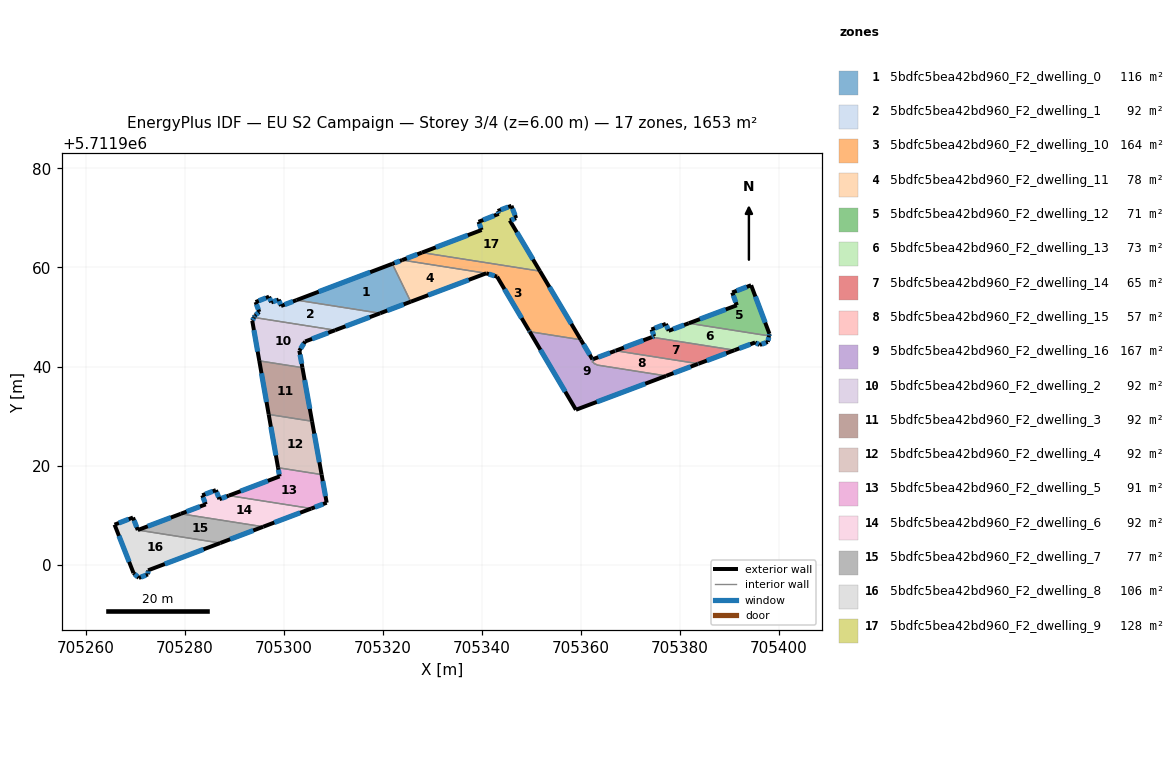
=== STOREY PLAN SPEC (per zone: floor XY polygon, exterior-wall plan segments, windows/doors) ===
zone 1: 5bdfc5bea42bd960_F2_dwelling_0  (115.6 m²)
  floor: (705325.69, 5711953.09) (705321.97, 5711960.74) (705302.62, 5711953.42) (705319.51, 5711950.76)
  exterior wall: (705302.62, 5711953.42) – (705321.97, 5711960.74)  [20.7 m]
    window: (705307.10, 5711955.11) – (705317.49, 5711959.05)  [17.9 m²]
  exterior wall: (705325.69, 5711953.09) – (705319.51, 5711950.76)  [6.6 m]
    window: (705324.26, 5711952.55) – (705320.94, 5711951.30)  [5.7 m²]
  interior walls: 2
zone 2: 5bdfc5bea42bd960_F2_dwelling_1  (91.8 m²)
  floor: (705319.51, 5711950.76) (705302.62, 5711953.42) (705299.49, 5711952.23) (705299.02, 5711953.52) (705297.52, 5711952.95) (705297.08, 5711954.10) (705294.36, 5711953.02) (705295.10, 5711951.03) (705294.24, 5711950.30) (705294.04, 5711949.91) (705310.42, 5711947.34)
  exterior wall: (705294.36, 5711953.02) – (705297.08, 5711954.10)  [2.9 m]
    window: (705294.99, 5711953.27) – (705296.45, 5711953.85)  [2.5 m²]
  exterior wall: (705297.08, 5711954.10) – (705297.52, 5711952.95)  [1.2 m]
    window: (705297.18, 5711953.84) – (705297.42, 5711953.22)  [1.1 m²]
  exterior wall: (705297.52, 5711952.95) – (705299.02, 5711953.52)  [1.6 m]
    window: (705297.87, 5711953.08) – (705298.67, 5711953.39)  [1.4 m²]
  exterior wall: (705299.02, 5711953.52) – (705299.49, 5711952.23)  [1.4 m]
    window: (705299.13, 5711953.22) – (705299.38, 5711952.53)  [1.2 m²]
  exterior wall: (705299.49, 5711952.23) – (705302.62, 5711953.42)  [3.3 m]
    window: (705300.22, 5711952.50) – (705301.90, 5711953.14)  [2.9 m²]
  exterior wall: (705319.51, 5711950.76) – (705310.42, 5711947.34)  [9.7 m]
    window: (705317.40, 5711949.97) – (705312.52, 5711948.13)  [8.4 m²]
  exterior wall: (705294.04, 5711949.91) – (705294.24, 5711950.30)  [0.4 m]
    window: (705294.09, 5711950.00) – (705294.20, 5711950.21)  [0.4 m²]
  exterior wall: (705294.24, 5711950.30) – (705295.10, 5711951.03)  [1.1 m]
    window: (705294.44, 5711950.47) – (705294.90, 5711950.86)  [1.0 m²]
  exterior wall: (705295.10, 5711951.03) – (705294.36, 5711953.02)  [2.1 m]
    window: (705294.92, 5711951.49) – (705294.53, 5711952.56)  [1.8 m²]
  interior walls: 2
zone 3: 5bdfc5bea42bd960_F2_dwelling_10  (164.5 m²)
  floor: (705360.03, 5711945.41) (705351.79, 5711959.26) (705327.95, 5711963.01) (705323.96, 5711961.50) (705340.94, 5711958.83) (705343.13, 5711958.15) (705349.58, 5711947.26) (705349.71, 5711947.04)
  exterior wall: (705349.58, 5711947.26) – (705343.13, 5711958.15)  [12.7 m]
    window: (705348.09, 5711949.78) – (705344.62, 5711955.63)  [11.0 m²]
  exterior wall: (705343.13, 5711958.15) – (705340.94, 5711958.83)  [2.3 m]
    window: (705342.62, 5711958.31) – (705341.45, 5711958.67)  [2.0 m²]
  exterior wall: (705323.96, 5711961.50) – (705327.95, 5711963.01)  [4.3 m]
    window: (705324.88, 5711961.85) – (705327.03, 5711962.66)  [3.7 m²]
  exterior wall: (705351.79, 5711959.26) – (705360.03, 5711945.41)  [16.1 m]
    window: (705353.70, 5711956.06) – (705358.12, 5711948.62)  [14.0 m²]
  exterior wall: (705349.71, 5711947.04) – (705349.58, 5711947.26)  [0.3 m]
    window: (705349.68, 5711947.09) – (705349.61, 5711947.21)  [0.2 m²]
  interior walls: 3
zone 4: 5bdfc5bea42bd960_F2_dwelling_11  (78.1 m²)
  floor: (705340.94, 5711958.83) (705323.96, 5711961.50) (705321.97, 5711960.74) (705325.69, 5711953.09)
  exterior wall: (705340.94, 5711958.83) – (705325.69, 5711953.09)  [16.3 m]
    window: (705337.41, 5711957.50) – (705329.22, 5711954.42)  [14.1 m²]
  exterior wall: (705321.97, 5711960.74) – (705323.96, 5711961.50)  [2.1 m]
    window: (705322.43, 5711960.92) – (705323.50, 5711961.32)  [1.8 m²]
  interior walls: 2
zone 5: 5bdfc5bea42bd960_F2_dwelling_12  (70.7 m²)
  floor: (705398.05, 5711946.19) (705398.14, 5711946.59) (705394.44, 5711956.42) (705390.64, 5711954.96) (705390.62, 5711954.95) (705391.55, 5711952.37) (705381.84, 5711948.74)
  exterior wall: (705391.55, 5711952.37) – (705390.62, 5711954.95)  [2.7 m]
    window: (705391.34, 5711952.97) – (705390.84, 5711954.35)  [2.4 m²]
  exterior wall: (705390.62, 5711954.95) – (705390.64, 5711954.96)  [0.0 m]
  exterior wall: (705390.64, 5711954.96) – (705394.44, 5711956.42)  [4.1 m]
    window: (705391.52, 5711955.29) – (705393.56, 5711956.08)  [3.5 m²]
  exterior wall: (705394.44, 5711956.42) – (705398.14, 5711946.59)  [10.5 m]
    window: (705395.30, 5711954.14) – (705397.28, 5711948.86)  [9.1 m²]
  exterior wall: (705398.14, 5711946.59) – (705398.05, 5711946.19)  [0.4 m]
    window: (705398.12, 5711946.50) – (705398.07, 5711946.28)  [0.4 m²]
  exterior wall: (705381.84, 5711948.74) – (705391.55, 5711952.37)  [10.4 m]
    window: (705384.09, 5711949.58) – (705389.31, 5711951.53)  [9.0 m²]
  interior walls: 1
zone 6: 5bdfc5bea42bd960_F2_dwelling_13  (73.1 m²)
  floor: (705397.80, 5711944.96) (705398.05, 5711946.19) (705381.84, 5711948.74) (705377.78, 5711947.21) (705377.21, 5711948.62) (705374.32, 5711947.47) (705374.86, 5711946.12) (705374.35, 5711945.92) (705391.08, 5711943.29) (705395.24, 5711944.86) (705396.19, 5711944.36)
  exterior wall: (705374.86, 5711946.12) – (705374.32, 5711947.47)  [1.5 m]
    window: (705374.74, 5711946.43) – (705374.45, 5711947.16)  [1.3 m²]
  exterior wall: (705374.32, 5711947.47) – (705377.21, 5711948.62)  [3.1 m]
    window: (705374.99, 5711947.74) – (705376.54, 5711948.35)  [2.7 m²]
  exterior wall: (705377.21, 5711948.62) – (705377.78, 5711947.21)  [1.5 m]
    window: (705377.34, 5711948.29) – (705377.65, 5711947.54)  [1.3 m²]
  exterior wall: (705377.78, 5711947.21) – (705381.84, 5711948.74)  [4.3 m]
    window: (705378.72, 5711947.57) – (705380.90, 5711948.38)  [3.8 m²]
  exterior wall: (705398.05, 5711946.19) – (705397.80, 5711944.96)  [1.3 m]
    window: (705398.00, 5711945.90) – (705397.86, 5711945.24)  [1.1 m²]
  exterior wall: (705397.80, 5711944.96) – (705396.19, 5711944.36)  [1.7 m]
    window: (705397.43, 5711944.82) – (705396.57, 5711944.50)  [1.5 m²]
  exterior wall: (705396.19, 5711944.36) – (705395.24, 5711944.86)  [1.1 m]
    window: (705395.97, 5711944.48) – (705395.46, 5711944.74)  [0.9 m²]
  exterior wall: (705395.24, 5711944.86) – (705391.08, 5711943.29)  [4.4 m]
    window: (705394.28, 5711944.50) – (705392.04, 5711943.66)  [3.8 m²]
  exterior wall: (705374.35, 5711945.92) – (705374.86, 5711946.12)  [0.5 m]
    window: (705374.47, 5711945.97) – (705374.75, 5711946.07)  [0.5 m²]
  interior walls: 2
zone 7: 5bdfc5bea42bd960_F2_dwelling_14  (64.9 m²)
  floor: (705391.08, 5711943.29) (705374.35, 5711945.92) (705367.06, 5711943.19) (705383.80, 5711940.56)
  exterior wall: (705391.08, 5711943.29) – (705383.80, 5711940.56)  [7.8 m]
    window: (705389.40, 5711942.66) – (705385.49, 5711941.19)  [6.7 m²]
  exterior wall: (705367.06, 5711943.19) – (705374.35, 5711945.92)  [7.8 m]
    window: (705368.75, 5711943.83) – (705372.67, 5711945.29)  [6.7 m²]
  interior walls: 2
zone 8: 5bdfc5bea42bd960_F2_dwelling_15  (57.1 m²)
  floor: (705383.71, 5711940.53) (705383.80, 5711940.56) (705367.06, 5711943.19) (705366.96, 5711943.16) (705362.54, 5711941.50) (705362.61, 5711941.37) (705362.33, 5711941.26) (705362.48, 5711941.00) (705362.28, 5711940.92) (705362.56, 5711940.88) (705362.76, 5711940.54) (705363.14, 5711940.48) (705363.24, 5711940.31) (705377.27, 5711938.11)
  exterior wall: (705366.96, 5711943.16) – (705367.06, 5711943.19)  [0.1 m]
    window: (705366.99, 5711943.17) – (705367.04, 5711943.18)  [0.1 m²]
  exterior wall: (705383.80, 5711940.56) – (705383.71, 5711940.53)  [0.1 m]
    window: (705383.78, 5711940.55) – (705383.73, 5711940.53)  [0.1 m²]
  exterior wall: (705383.71, 5711940.53) – (705377.27, 5711938.11)  [6.9 m]
    window: (705382.22, 5711939.97) – (705378.76, 5711938.67)  [6.0 m²]
  exterior wall: (705362.54, 5711941.50) – (705366.96, 5711943.16)  [4.7 m]
    window: (705363.56, 5711941.88) – (705365.94, 5711942.77)  [4.1 m²]
  interior walls: 10
zone 9: 5bdfc5bea42bd960_F2_dwelling_16  (166.5 m²)
  floor: (705377.27, 5711938.11) (705363.24, 5711940.31) (705363.14, 5711940.48) (705362.76, 5711940.54) (705362.56, 5711940.88) (705362.28, 5711940.92) (705362.48, 5711941.00) (705362.33, 5711941.26) (705362.61, 5711941.37) (705362.54, 5711941.50) (705362.39, 5711941.45) (705360.03, 5711945.41) (705349.71, 5711947.04) (705359.05, 5711931.26)
  exterior wall: (705360.03, 5711945.41) – (705362.39, 5711941.45)  [4.6 m]
    window: (705360.58, 5711944.49) – (705361.85, 5711942.36)  [4.0 m²]
  exterior wall: (705362.39, 5711941.45) – (705362.54, 5711941.50)  [0.2 m]
    window: (705362.43, 5711941.46) – (705362.50, 5711941.49)  [0.1 m²]
  exterior wall: (705377.27, 5711938.11) – (705359.05, 5711931.26)  [19.5 m]
    window: (705373.05, 5711936.52) – (705363.27, 5711932.85)  [16.8 m²]
  exterior wall: (705359.05, 5711931.26) – (705349.71, 5711947.04)  [18.3 m]
    window: (705356.89, 5711934.92) – (705351.87, 5711943.38)  [15.9 m²]
  interior walls: 10
zone 10: 5bdfc5bea42bd960_F2_dwelling_2  (91.9 m²)
  floor: (705303.81, 5711939.77) (705303.19, 5711943.20) (705304.36, 5711945.05) (705310.42, 5711947.34) (705294.04, 5711949.91) (705293.68, 5711949.23) (705295.10, 5711941.14)
  exterior wall: (705310.42, 5711947.34) – (705304.36, 5711945.05)  [6.5 m]
    window: (705309.01, 5711946.81) – (705305.76, 5711945.58)  [5.6 m²]
  exterior wall: (705304.36, 5711945.05) – (705303.19, 5711943.20)  [2.2 m]
    window: (705304.09, 5711944.63) – (705303.46, 5711943.63)  [1.9 m²]
  exterior wall: (705303.19, 5711943.20) – (705303.81, 5711939.77)  [3.5 m]
    window: (705303.34, 5711942.41) – (705303.67, 5711940.57)  [3.0 m²]
  exterior wall: (705295.10, 5711941.14) – (705293.68, 5711949.23)  [8.2 m]
    window: (705294.77, 5711943.02) – (705294.01, 5711947.36)  [7.1 m²]
  exterior wall: (705293.68, 5711949.23) – (705294.04, 5711949.91)  [0.8 m]
    window: (705293.76, 5711949.39) – (705293.96, 5711949.75)  [0.7 m²]
  interior walls: 2
zone 11: 5bdfc5bea42bd960_F2_dwelling_3  (91.8 m²)
  floor: (705305.75, 5711928.95) (705303.81, 5711939.77) (705295.10, 5711941.14) (705297.00, 5711930.32)
  exterior wall: (705297.00, 5711930.32) – (705295.10, 5711941.14)  [11.0 m]
    window: (705296.56, 5711932.83) – (705295.54, 5711938.64)  [9.5 m²]
  exterior wall: (705303.81, 5711939.77) – (705305.75, 5711928.95)  [11.0 m]
    window: (705304.26, 5711937.27) – (705305.30, 5711931.45)  [9.5 m²]
  interior walls: 2
zone 12: 5bdfc5bea42bd960_F2_dwelling_4  (91.8 m²)
  floor: (705307.69, 5711918.17) (705305.75, 5711928.95) (705297.00, 5711930.32) (705298.89, 5711919.56)
  exterior wall: (705298.89, 5711919.56) – (705297.00, 5711930.32)  [10.9 m]
    window: (705298.45, 5711922.05) – (705297.44, 5711927.83)  [9.5 m²]
  exterior wall: (705305.75, 5711928.95) – (705307.69, 5711918.17)  [10.9 m]
    window: (705306.20, 5711926.45) – (705307.24, 5711920.67)  [9.5 m²]
  interior walls: 2
zone 13: 5bdfc5bea42bd960_F2_dwelling_5  (91.3 m²)
  floor: (705308.71, 5711912.49) (705307.69, 5711918.17) (705298.89, 5711919.56) (705299.20, 5711917.81) (705288.96, 5711913.93) (705305.60, 5711911.31)
  exterior wall: (705307.69, 5711918.17) – (705308.71, 5711912.49)  [5.8 m]
    window: (705307.93, 5711916.86) – (705308.47, 5711913.81)  [5.0 m²]
  exterior wall: (705308.71, 5711912.49) – (705305.60, 5711911.31)  [3.3 m]
    window: (705307.99, 5711912.22) – (705306.32, 5711911.59)  [2.9 m²]
  exterior wall: (705288.96, 5711913.93) – (705299.20, 5711917.81)  [10.9 m]
    window: (705291.33, 5711914.83) – (705296.83, 5711916.91)  [9.5 m²]
  exterior wall: (705299.20, 5711917.81) – (705298.89, 5711919.56)  [1.8 m]
    window: (705299.13, 5711918.21) – (705298.96, 5711919.15)  [1.5 m²]
  interior walls: 2
zone 14: 5bdfc5bea42bd960_F2_dwelling_6  (92.4 m²)
  floor: (705305.60, 5711911.31) (705288.96, 5711913.93) (705287.05, 5711913.21) (705286.34, 5711915.04) (705283.58, 5711913.99) (705284.28, 5711912.16) (705279.25, 5711910.25) (705295.89, 5711907.64)
  exterior wall: (705305.60, 5711911.31) – (705295.89, 5711907.64)  [10.4 m]
    window: (705303.36, 5711910.46) – (705298.14, 5711908.49)  [9.0 m²]
  exterior wall: (705279.25, 5711910.25) – (705284.28, 5711912.16)  [5.4 m]
    window: (705280.41, 5711910.69) – (705283.12, 5711911.72)  [4.7 m²]
  exterior wall: (705284.28, 5711912.16) – (705283.58, 5711913.99)  [2.0 m]
    window: (705284.12, 5711912.58) – (705283.74, 5711913.57)  [1.7 m²]
  exterior wall: (705283.58, 5711913.99) – (705286.34, 5711915.04)  [2.9 m]
    window: (705284.22, 5711914.23) – (705285.70, 5711914.79)  [2.6 m²]
  exterior wall: (705286.34, 5711915.04) – (705287.05, 5711913.21)  [2.0 m]
    window: (705286.50, 5711914.61) – (705286.88, 5711913.63)  [1.7 m²]
  exterior wall: (705287.05, 5711913.21) – (705288.96, 5711913.93)  [2.0 m]
    window: (705287.49, 5711913.37) – (705288.52, 5711913.76)  [1.8 m²]
  interior walls: 2
zone 15: 5bdfc5bea42bd960_F2_dwelling_7  (77.4 m²)
  floor: (705295.89, 5711907.64) (705279.25, 5711910.25) (705270.56, 5711906.97) (705287.21, 5711904.35)
  exterior wall: (705270.56, 5711906.97) – (705279.25, 5711910.25)  [9.3 m]
    window: (705272.57, 5711907.73) – (705277.24, 5711909.49)  [8.0 m²]
  exterior wall: (705295.89, 5711907.64) – (705287.21, 5711904.35)  [9.3 m]
    window: (705293.88, 5711906.88) – (705289.22, 5711905.11)  [8.0 m²]
  interior walls: 2
zone 16: 5bdfc5bea42bd960_F2_dwelling_8  (106.3 m²)
  floor: (705287.21, 5711904.35) (705270.56, 5711906.97) (705269.60, 5711909.50) (705265.87, 5711908.06) (705269.70, 5711898.28) (705270.77, 5711897.30) (705272.61, 5711898.01) (705272.64, 5711898.84)
  exterior wall: (705287.21, 5711904.35) – (705272.64, 5711898.84)  [15.6 m]
    window: (705283.84, 5711903.08) – (705276.02, 5711900.11)  [13.5 m²]
  exterior wall: (705272.64, 5711898.84) – (705272.61, 5711898.01)  [0.8 m]
    window: (705272.64, 5711898.65) – (705272.62, 5711898.20)  [0.7 m²]
  exterior wall: (705272.61, 5711898.01) – (705270.77, 5711897.30)  [2.0 m]
    window: (705272.19, 5711897.85) – (705271.19, 5711897.47)  [1.7 m²]
  exterior wall: (705270.77, 5711897.30) – (705269.70, 5711898.28)  [1.5 m]
    window: (705270.52, 5711897.53) – (705269.95, 5711898.06)  [1.3 m²]
  exterior wall: (705269.70, 5711898.28) – (705265.87, 5711908.06)  [10.5 m]
    window: (705268.81, 5711900.55) – (705266.76, 5711905.80)  [9.1 m²]
  exterior wall: (705265.87, 5711908.06) – (705269.60, 5711909.50)  [4.0 m]
    window: (705266.73, 5711908.39) – (705268.74, 5711909.17)  [3.5 m²]
  exterior wall: (705269.60, 5711909.50) – (705270.56, 5711906.97)  [2.7 m]
    window: (705269.82, 5711908.92) – (705270.34, 5711907.56)  [2.3 m²]
  interior walls: 1
zone 17: 5bdfc5bea42bd960_F2_dwelling_9  (128.0 m²)
  floor: (705351.79, 5711959.26) (705345.70, 5711969.50) (705346.98, 5711969.96) (705346.03, 5711972.47) (705343.26, 5711971.41) (705343.47, 5711970.84) (705339.39, 5711969.22) (705340.01, 5711967.58) (705327.95, 5711963.01)
  exterior wall: (705340.01, 5711967.58) – (705339.39, 5711969.22)  [1.8 m]
    window: (705339.86, 5711967.96) – (705339.53, 5711968.84)  [1.5 m²]
  exterior wall: (705339.39, 5711969.22) – (705343.47, 5711970.84)  [4.4 m]
    window: (705340.33, 5711969.60) – (705342.52, 5711970.46)  [3.8 m²]
  exterior wall: (705343.47, 5711970.84) – (705343.26, 5711971.41)  [0.6 m]
    window: (705343.42, 5711970.97) – (705343.31, 5711971.27)  [0.5 m²]
  exterior wall: (705343.26, 5711971.41) – (705346.03, 5711972.47)  [3.0 m]
    window: (705343.90, 5711971.65) – (705345.39, 5711972.22)  [2.6 m²]
  exterior wall: (705346.03, 5711972.47) – (705346.98, 5711969.96)  [2.7 m]
    window: (705346.25, 5711971.89) – (705346.76, 5711970.54)  [2.3 m²]
  exterior wall: (705346.98, 5711969.96) – (705345.70, 5711969.50)  [1.4 m]
    window: (705346.68, 5711969.86) – (705345.99, 5711969.61)  [1.2 m²]
  exterior wall: (705345.70, 5711969.50) – (705351.79, 5711959.26)  [11.9 m]
    window: (705347.11, 5711967.13) – (705350.38, 5711961.63)  [10.3 m²]
  exterior wall: (705327.95, 5711963.01) – (705340.01, 5711967.58)  [12.9 m]
    window: (705330.74, 5711964.07) – (705337.22, 5711966.52)  [11.2 m²]
  interior walls: 1

=== DERIVED (storey summary) ===
Building: EU S2 Campaign
Storey: 3 of 4  (floor level z = 6.00 m)
Storey gross floor area: 1653.3 m²
Zones on this storey: 17
  - 5bdfc5bea42bd960_F2_dwelling_0: floor 115.6 m²; exterior wall 27.3 m (81.9 m²); 2 window(s) 23.6 m²; WWR 28.8%
  - 5bdfc5bea42bd960_F2_dwelling_1: floor 91.8 m²; exterior wall 23.9 m (71.7 m²); 9 window(s) 20.7 m²; WWR 28.8%
  - 5bdfc5bea42bd960_F2_dwelling_10: floor 164.5 m²; exterior wall 35.6 m (106.8 m²); 5 window(s) 30.8 m²; WWR 28.8%
  - 5bdfc5bea42bd960_F2_dwelling_11: floor 78.1 m²; exterior wall 18.4 m (55.3 m²); 2 window(s) 15.9 m²; WWR 28.8%
  - 5bdfc5bea42bd960_F2_dwelling_12: floor 70.7 m²; exterior wall 28.1 m (84.3 m²); 5 window(s) 24.3 m²; WWR 28.8%
  - 5bdfc5bea42bd960_F2_dwelling_13: floor 73.1 m²; exterior wall 19.5 m (58.4 m²); 9 window(s) 16.8 m²; WWR 28.8%
  - 5bdfc5bea42bd960_F2_dwelling_14: floor 64.9 m²; exterior wall 15.6 m (46.7 m²); 2 window(s) 13.5 m²; WWR 28.8%
  - 5bdfc5bea42bd960_F2_dwelling_15: floor 57.1 m²; exterior wall 11.8 m (35.4 m²); 4 window(s) 10.2 m²; WWR 28.8%
  - 5bdfc5bea42bd960_F2_dwelling_16: floor 166.5 m²; exterior wall 42.6 m (127.7 m²); 4 window(s) 36.8 m²; WWR 28.8%
  - 5bdfc5bea42bd960_F2_dwelling_2: floor 91.9 m²; exterior wall 21.1 m (63.4 m²); 5 window(s) 18.3 m²; WWR 28.8%
  - 5bdfc5bea42bd960_F2_dwelling_3: floor 91.8 m²; exterior wall 22.0 m (66.0 m²); 2 window(s) 19.0 m²; WWR 28.8%
  - 5bdfc5bea42bd960_F2_dwelling_4: floor 91.8 m²; exterior wall 21.9 m (65.6 m²); 2 window(s) 18.9 m²; WWR 28.8%
  - 5bdfc5bea42bd960_F2_dwelling_5: floor 91.3 m²; exterior wall 21.8 m (65.5 m²); 4 window(s) 18.9 m²; WWR 28.8%
  - 5bdfc5bea42bd960_F2_dwelling_6: floor 92.4 m²; exterior wall 24.7 m (74.1 m²); 6 window(s) 21.4 m²; WWR 28.8%
  - 5bdfc5bea42bd960_F2_dwelling_7: floor 77.4 m²; exterior wall 18.6 m (55.7 m²); 2 window(s) 16.1 m²; WWR 28.8%
  - 5bdfc5bea42bd960_F2_dwelling_8: floor 106.3 m²; exterior wall 37.0 m (111.1 m²); 7 window(s) 32.1 m²; WWR 28.8%
  - 5bdfc5bea42bd960_F2_dwelling_9: floor 128.0 m²; exterior wall 38.6 m (115.7 m²); 8 window(s) 33.4 m²; WWR 28.8%
Zone adjacency (shared interzone walls):
  - 5bdfc5bea42bd960_F2_dwelling_0 ↔ 5bdfc5bea42bd960_F2_dwelling_1
  - 5bdfc5bea42bd960_F2_dwelling_0 ↔ 5bdfc5bea42bd960_F2_dwelling_11
  - 5bdfc5bea42bd960_F2_dwelling_1 ↔ 5bdfc5bea42bd960_F2_dwelling_2
  - 5bdfc5bea42bd960_F2_dwelling_10 ↔ 5bdfc5bea42bd960_F2_dwelling_11
  - 5bdfc5bea42bd960_F2_dwelling_10 ↔ 5bdfc5bea42bd960_F2_dwelling_16
  - 5bdfc5bea42bd960_F2_dwelling_10 ↔ 5bdfc5bea42bd960_F2_dwelling_9
  - 5bdfc5bea42bd960_F2_dwelling_12 ↔ 5bdfc5bea42bd960_F2_dwelling_13
  - 5bdfc5bea42bd960_F2_dwelling_13 ↔ 5bdfc5bea42bd960_F2_dwelling_14
  - 5bdfc5bea42bd960_F2_dwelling_14 ↔ 5bdfc5bea42bd960_F2_dwelling_15
  - 5bdfc5bea42bd960_F2_dwelling_15 ↔ 5bdfc5bea42bd960_F2_dwelling_16
  - 5bdfc5bea42bd960_F2_dwelling_2 ↔ 5bdfc5bea42bd960_F2_dwelling_3
  - 5bdfc5bea42bd960_F2_dwelling_3 ↔ 5bdfc5bea42bd960_F2_dwelling_4
  - 5bdfc5bea42bd960_F2_dwelling_4 ↔ 5bdfc5bea42bd960_F2_dwelling_5
  - 5bdfc5bea42bd960_F2_dwelling_5 ↔ 5bdfc5bea42bd960_F2_dwelling_6
  - 5bdfc5bea42bd960_F2_dwelling_6 ↔ 5bdfc5bea42bd960_F2_dwelling_7
  - 5bdfc5bea42bd960_F2_dwelling_7 ↔ 5bdfc5bea42bd960_F2_dwelling_8